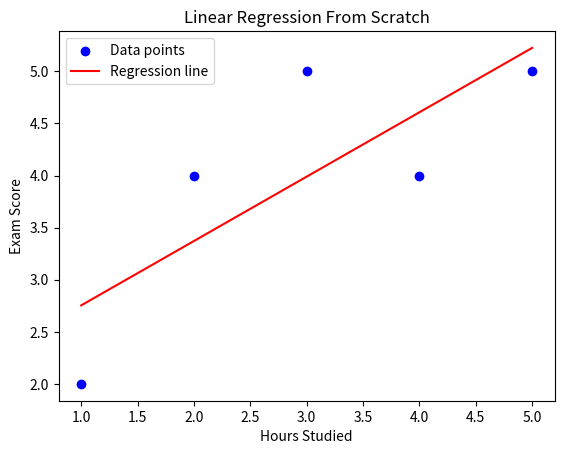

Write the Python code that produced this figure.
import numpy as np
import matplotlib.pyplot as plt

# ---- Sample dataset (hours studied vs exam score) ----
X = np.array([1, 2, 3, 4, 5])
y = np.array([2, 4, 5, 4, 5])

# ---- Initialize parameters ----
m = 0   # slope
b = 0   # intercept
learning_rate = 0.01
epochs = 1000
n = len(X)

# ---- Gradient Descent ----
for i in range(epochs):
    y_pred = m * X + b
    dm = (-2/n) * np.sum(X * (y - y_pred))
    db = (-2/n) * np.sum(y - y_pred)
    m = m - learning_rate * dm
    b = b - learning_rate * db

print("Final slope (m):", m)
print("Final intercept (b):", b)

# ---- Predict new value ----
new_x = 6
prediction = m * new_x + b
print("Predicted value for x=6:", prediction)

# ---- PLOTTING ----
plt.scatter(X, y, color='blue', label='Data points')
plt.plot(X, m * X + b, color='red', label='Regression line')
plt.xlabel("Hours Studied")
plt.ylabel("Exam Score")
plt.title("Linear Regression From Scratch")
plt.legend()
plt.show()
